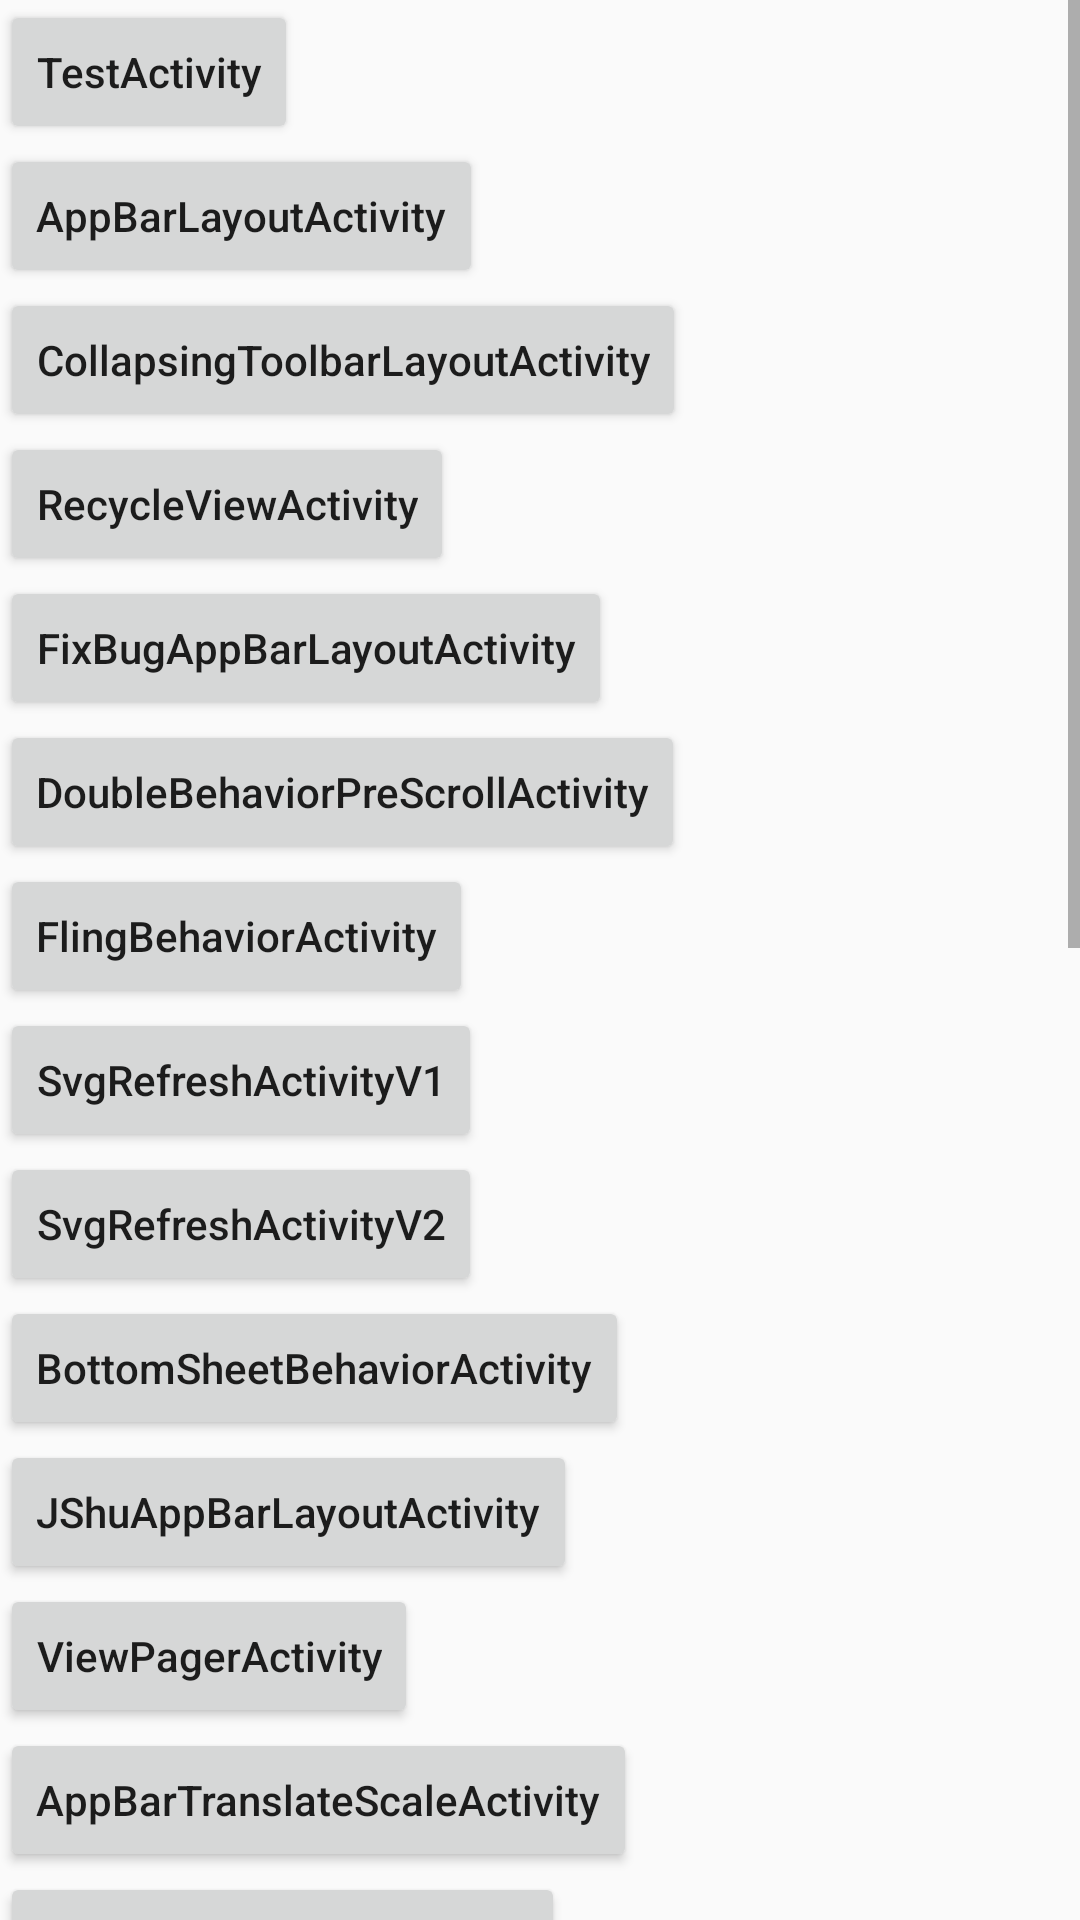

Produce the Android XML layout that renders to this screen, including the resource entries it uses.
<!-- AndroidManifest.xml: application theme AppTheme -->
<!-- res/layout/activity_main.xml -->
<?xml version="1.0" encoding="utf-8"?>
<ScrollView xmlns:android="http://schemas.android.com/apk/res/android"
    xmlns:tools="http://schemas.android.com/tools"
    android:layout_width="match_parent"
    android:layout_height="match_parent"
    tools:context=".MainActivity">

    <LinearLayout
        xmlns:tools="http://schemas.android.com/tools"
        android:orientation="vertical"
        android:layout_width="match_parent"
        android:layout_height="wrap_content">

        <Button
            android:text="TestActivity"
            android:id="@+id/btn_test"
            android:layout_width="wrap_content"
            android:layout_height="wrap_content" />

        <Button
            android:text="AppBarLayoutActivity"
            android:id="@+id/btn_appbar"
            android:layout_width="wrap_content"
            android:layout_height="wrap_content" />

        <Button
            android:text="CollapsingToolbarLayoutActivity"
            android:id="@+id/btn_simple_behavior"
            android:layout_width="wrap_content"
            android:layout_height="wrap_content" />

        <Button
            android:text="RecycleViewActivity"
            android:id="@+id/btn_recycleView"
            android:layout_width="wrap_content"
            android:layout_height="wrap_content" />

        <Button
            android:text="FixBugAppBarLayoutActivity"
            android:id="@+id/FixBugAppBarLayoutActivity"
            android:layout_width="wrap_content"
            android:layout_height="wrap_content" />

        <Button
            android:text="DoubleBehaviorPreScrollActivity"
            android:id="@+id/btn_doubleBehaviorPreScrollActivity"
            android:layout_width="wrap_content"
            android:layout_height="wrap_content" />

        <Button
            android:text="FlingBehaviorActivity"
            android:id="@+id/btn_flingBehaviorActivity"
            android:layout_width="wrap_content"
            android:layout_height="wrap_content" />

        <Button
            android:text="SvgRefreshActivityV1"
            android:id="@+id/btn_svgRefreshActivityV1"
            android:layout_width="wrap_content"
            android:layout_height="wrap_content" />

        <Button
            android:text="SvgRefreshActivityV2"
            android:id="@+id/btn_svgRefreshActivityV2"
            android:layout_width="wrap_content"
            android:layout_height="wrap_content" />

        <Button
            android:text="BottomSheetBehaviorActivity"
            android:id="@+id/BottomSheetBehaviorActivity"
            android:layout_width="wrap_content"
            android:layout_height="wrap_content" />

        <Button
            android:text="JShuAppBarLayoutActivity"
            android:id="@+id/JShuAppBarLayoutActivity"
            android:layout_width="wrap_content"
            android:layout_height="wrap_content" />
        <Button
            android:text="ViewPagerActivity"
            android:id="@+id/ViewPagerActivity"
            android:layout_width="wrap_content"
            android:layout_height="wrap_content" />
        <Button
            android:text="AppBarTranslateScaleActivity"
            android:id="@+id/AppBarTranslateScaleActivity"
            android:layout_width="wrap_content"
            android:layout_height="wrap_content" />
        <Button
            android:text="DrawerBehaviorActivityV1"
            android:id="@+id/DrawerBehaviorActivityV1"
            android:layout_width="wrap_content"
            android:layout_height="wrap_content" />

        <Button
            android:text="DrawerBehaviorActivityV2"
            android:id="@+id/DrawerBehaviorActivityV2"
            android:layout_width="wrap_content"
            android:layout_height="wrap_content" />
        <Button
            android:text="TabLayoutActivity"
            android:id="@+id/TabLayoutActivity"
            android:layout_width="wrap_content"
            android:layout_height="wrap_content" />
        <Button
            android:text="BottomSheetCustomActivity"
            android:id="@+id/BottomSheetCustomActivity"
            android:layout_width="wrap_content"
            android:layout_height="wrap_content" />
        <Button
            android:text="MySwipeRefreshActivityV1"
            android:id="@+id/MySwipeRefreshActivityV1"
            android:layout_width="wrap_content"
            android:layout_height="wrap_content" />
        <Button
            android:text="MySwipeRefreshActivityV2"
            android:id="@+id/MySwipeRefreshActivityV2"
            android:layout_width="wrap_content"
            android:layout_height="wrap_content" />
        <Button
            android:text="MySwipeRefreshActivityV3"
            android:id="@+id/MySwipeRefreshActivityV3"
            android:layout_width="wrap_content"
            android:layout_height="wrap_content" />
        <Button
            android:text="MySwipeRefreshActivityV4"
            android:id="@+id/MySwipeRefreshActivityV4"
            android:layout_width="wrap_content"
            android:layout_height="wrap_content" />
        <Button
            android:text="FloatButtonActivity"
            android:id="@+id/FloatButtonActivity"
            android:layout_width="wrap_content"
            android:layout_height="wrap_content" />
        <Button
            android:text="BottomButtonActivity"
            android:id="@+id/BottomButtonActivity"
            android:layout_width="wrap_content"
            android:layout_height="wrap_content" />
        <Button
            android:text="CustomSnackBarActivity"
            android:id="@+id/CustomSnackBarActivity"
            android:layout_width="wrap_content"
            android:layout_height="wrap_content" />
        <Button
            android:text="InterceptBehaviorActivityV1"
            android:id="@+id/InterceptBehaviorActivityV1"
            android:layout_width="wrap_content"
            android:layout_height="wrap_content" />
        <Button
            android:text="InterceptBehaviorActivityV2"
            android:id="@+id/InterceptBehaviorActivityV2"
            android:layout_width="wrap_content"
            android:layout_height="wrap_content" />

        <Button
            android:text="NonoRefreshActivity"
            android:id="@+id/NonoRefreshActivity"
            android:layout_width="wrap_content"
            android:layout_height="wrap_content" />

    </LinearLayout>
</ScrollView>
<!-- resources referenced by this layout -->
<resources>
  <style name="AppTheme" parent="Theme.AppCompat.Light.NoActionBar">
          
          <item name="colorPrimary">@color/colorPrimary</item>
          <item name="colorPrimaryDark">@color/colorPrimaryDark</item>
          <item name="colorAccent">@color/colorAccent</item>
  
          <item name="editTextStyle">@style/MyEditTextStyle</item>
          <item name="android:textViewStyle">@style/MyTextViewStyle</item>
  
          
          <item name="android:textAllCaps">false</item>
      </style>
  <color name="colorPrimary">#008577</color>
  <color name="colorPrimaryDark">#00574B</color>
  <color name="colorAccent">#D81B60</color>
  <style name="MyEditTextStyle" parent="@android:style/Widget.EditText">
          <item name="android:textAlignment">textStart</item>
          <item name="android:gravity">start|center_vertical</item>
          <item name="android:textDirection">firstStrong</item>
      </style>
  <style name="MyTextViewStyle" parent="android:Widget.TextView">
          <item name="android:textDirection">locale</item>
          <item name="android:gravity">start|center_vertical</item>
      </style>
</resources>
